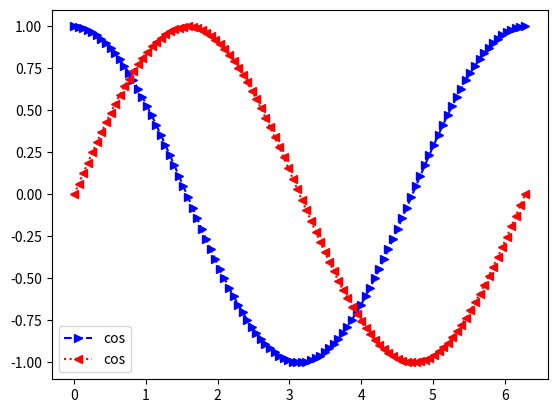

This chart was generated by the following Python code:
import numpy as np
import matplotlib.pyplot as plt
x=np.linspace(0,2*np.pi,100)
y1=np.cos(x)
y2=np.sin(x)
plt.plot(x,y1,color="blue",linestyle="dashed",marker=">",label="cos")
plt.plot(x,y2,color="red",linestyle="dotted",marker="<",label="cos")
plt.legend()
plt.show()